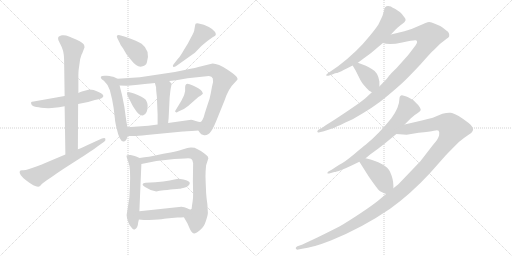
t = 0.00 s
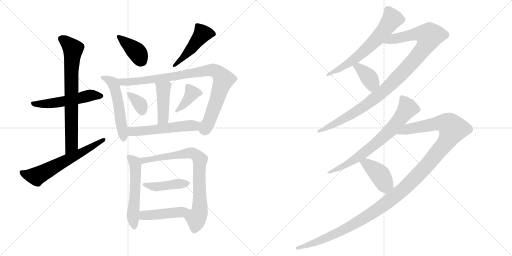
t = 3.10 s
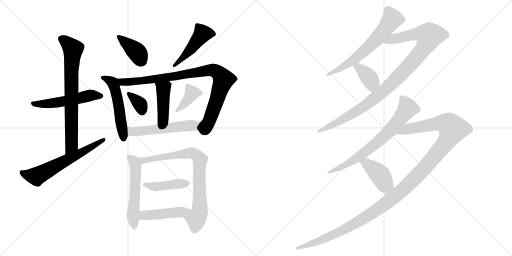
t = 6.21 s
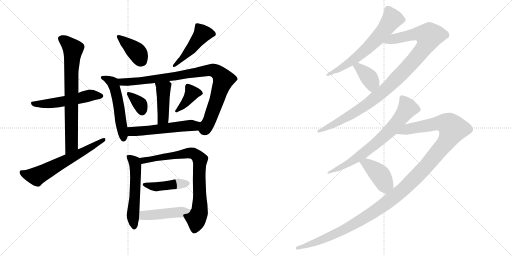
t = 9.31 s
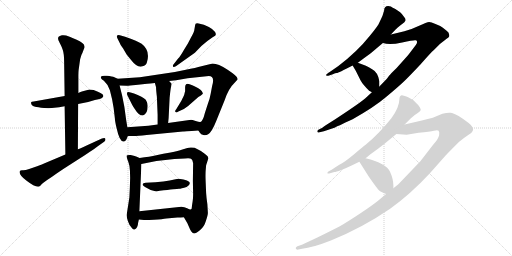
t = 12.42 s
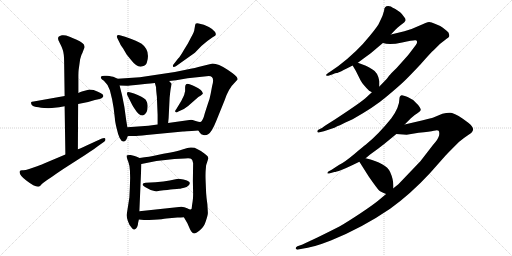
t = 15.52 s

The animated SVG that drew these frames (rendered in a browser with its animation timeline set to each time). Animation: 21 CSS @keyframes rules; one cycle of 15.52 s.

<svg version="1.1" viewBox="0 0 2048 1024" xmlns="http://www.w3.org/2000/svg">
  <g stroke="lightgray" stroke-dasharray="1,1" stroke-width="1" transform="scale(4, 4)">
    <line x1="0" y1="0" x2="256" y2="256"></line>
    <line x1="256" y1="0" x2="0" y2="256"></line>
    <line x1="128" y1="0" x2="128" y2="256"></line>
    <line x1="0" y1="128" x2="256" y2="128"></line>
    <line x1="256" y1="0" x2="512" y2="256"></line>
    <line x1="512" y1="0" x2="256" y2="256"></line>
    <line x1="384" y1="0" x2="384" y2="256"></line>
    <line x1="256" y1="128" x2="512" y2="128"></line>
  </g>
<g transform="scale(1, -1) translate(0, -850)">
   <style type="text/css">
    @keyframes keyframes0 {
      from {
       stroke: black;
       stroke-dashoffset: 534;
       stroke-width: 128;
       }
       63% {
       animation-timing-function: step-end;
       stroke: black;
       stroke-dashoffset: 0;
       stroke-width: 128;
       }
       to {
       stroke: black;
       stroke-width: 1024;
       }
       }
       #make-me-a-hanzi-animation-0 {
         animation: keyframes0 0.684570s both;
         animation-delay: 0.000000s;
         animation-timing-function: linear;
       }
    @keyframes keyframes1 {
      from {
       stroke: black;
       stroke-dashoffset: 738;
       stroke-width: 128;
       }
       71% {
       animation-timing-function: step-end;
       stroke: black;
       stroke-dashoffset: 0;
       stroke-width: 128;
       }
       to {
       stroke: black;
       stroke-width: 1024;
       }
       }
       #make-me-a-hanzi-animation-1 {
         animation: keyframes1 0.850586s both;
         animation-delay: 0.684570s;
         animation-timing-function: linear;
       }
    @keyframes keyframes2 {
      from {
       stroke: black;
       stroke-dashoffset: 624;
       stroke-width: 128;
       }
       67% {
       animation-timing-function: step-end;
       stroke: black;
       stroke-dashoffset: 0;
       stroke-width: 128;
       }
       to {
       stroke: black;
       stroke-width: 1024;
       }
       }
       #make-me-a-hanzi-animation-2 {
         animation: keyframes2 0.757812s both;
         animation-delay: 1.535156s;
         animation-timing-function: linear;
       }
    @keyframes keyframes3 {
      from {
       stroke: black;
       stroke-dashoffset: 394;
       stroke-width: 128;
       }
       56% {
       animation-timing-function: step-end;
       stroke: black;
       stroke-dashoffset: 0;
       stroke-width: 128;
       }
       to {
       stroke: black;
       stroke-width: 1024;
       }
       }
       #make-me-a-hanzi-animation-3 {
         animation: keyframes3 0.570638s both;
         animation-delay: 2.292968s;
         animation-timing-function: linear;
       }
    @keyframes keyframes4 {
      from {
       stroke: black;
       stroke-dashoffset: 468;
       stroke-width: 128;
       }
       60% {
       animation-timing-function: step-end;
       stroke: black;
       stroke-dashoffset: 0;
       stroke-width: 128;
       }
       to {
       stroke: black;
       stroke-width: 1024;
       }
       }
       #make-me-a-hanzi-animation-4 {
         animation: keyframes4 0.630859s both;
         animation-delay: 2.863606s;
         animation-timing-function: linear;
       }
    @keyframes keyframes5 {
      from {
       stroke: black;
       stroke-dashoffset: 531;
       stroke-width: 128;
       }
       63% {
       animation-timing-function: step-end;
       stroke: black;
       stroke-dashoffset: 0;
       stroke-width: 128;
       }
       to {
       stroke: black;
       stroke-width: 1024;
       }
       }
       #make-me-a-hanzi-animation-5 {
         animation: keyframes5 0.682129s both;
         animation-delay: 3.494465s;
         animation-timing-function: linear;
       }
    @keyframes keyframes6 {
      from {
       stroke: black;
       stroke-dashoffset: 918;
       stroke-width: 128;
       }
       75% {
       animation-timing-function: step-end;
       stroke: black;
       stroke-dashoffset: 0;
       stroke-width: 128;
       }
       to {
       stroke: black;
       stroke-width: 1024;
       }
       }
       #make-me-a-hanzi-animation-6 {
         animation: keyframes6 0.997070s both;
         animation-delay: 4.176594s;
         animation-timing-function: linear;
       }
    @keyframes keyframes7 {
      from {
       stroke: black;
       stroke-dashoffset: 430;
       stroke-width: 128;
       }
       58% {
       animation-timing-function: step-end;
       stroke: black;
       stroke-dashoffset: 0;
       stroke-width: 128;
       }
       to {
       stroke: black;
       stroke-width: 1024;
       }
       }
       #make-me-a-hanzi-animation-7 {
         animation: keyframes7 0.599935s both;
         animation-delay: 5.173664s;
         animation-timing-function: linear;
       }
    @keyframes keyframes8 {
      from {
       stroke: black;
       stroke-dashoffset: 350;
       stroke-width: 128;
       }
       53% {
       animation-timing-function: step-end;
       stroke: black;
       stroke-dashoffset: 0;
       stroke-width: 128;
       }
       to {
       stroke: black;
       stroke-width: 1024;
       }
       }
       #make-me-a-hanzi-animation-8 {
         animation: keyframes8 0.534831s both;
         animation-delay: 5.773599s;
         animation-timing-function: linear;
       }
    @keyframes keyframes9 {
      from {
       stroke: black;
       stroke-dashoffset: 384;
       stroke-width: 128;
       }
       56% {
       animation-timing-function: step-end;
       stroke: black;
       stroke-dashoffset: 0;
       stroke-width: 128;
       }
       to {
       stroke: black;
       stroke-width: 1024;
       }
       }
       #make-me-a-hanzi-animation-9 {
         animation: keyframes9 0.562500s both;
         animation-delay: 6.308430s;
         animation-timing-function: linear;
       }
    @keyframes keyframes10 {
      from {
       stroke: black;
       stroke-dashoffset: 546;
       stroke-width: 128;
       }
       64% {
       animation-timing-function: step-end;
       stroke: black;
       stroke-dashoffset: 0;
       stroke-width: 128;
       }
       to {
       stroke: black;
       stroke-width: 1024;
       }
       }
       #make-me-a-hanzi-animation-10 {
         animation: keyframes10 0.694336s both;
         animation-delay: 6.870930s;
         animation-timing-function: linear;
       }
    @keyframes keyframes11 {
      from {
       stroke: black;
       stroke-dashoffset: 552;
       stroke-width: 128;
       }
       64% {
       animation-timing-function: step-end;
       stroke: black;
       stroke-dashoffset: 0;
       stroke-width: 128;
       }
       to {
       stroke: black;
       stroke-width: 1024;
       }
       }
       #make-me-a-hanzi-animation-11 {
         animation: keyframes11 0.699219s both;
         animation-delay: 7.565266s;
         animation-timing-function: linear;
       }
    @keyframes keyframes12 {
      from {
       stroke: black;
       stroke-dashoffset: 788;
       stroke-width: 128;
       }
       72% {
       animation-timing-function: step-end;
       stroke: black;
       stroke-dashoffset: 0;
       stroke-width: 128;
       }
       to {
       stroke: black;
       stroke-width: 1024;
       }
       }
       #make-me-a-hanzi-animation-12 {
         animation: keyframes12 0.891276s both;
         animation-delay: 8.264485s;
         animation-timing-function: linear;
       }
    @keyframes keyframes13 {
      from {
       stroke: black;
       stroke-dashoffset: 430;
       stroke-width: 128;
       }
       58% {
       animation-timing-function: step-end;
       stroke: black;
       stroke-dashoffset: 0;
       stroke-width: 128;
       }
       to {
       stroke: black;
       stroke-width: 1024;
       }
       }
       #make-me-a-hanzi-animation-13 {
         animation: keyframes13 0.599935s both;
         animation-delay: 9.155761s;
         animation-timing-function: linear;
       }
    @keyframes keyframes14 {
      from {
       stroke: black;
       stroke-dashoffset: 455;
       stroke-width: 128;
       }
       60% {
       animation-timing-function: step-end;
       stroke: black;
       stroke-dashoffset: 0;
       stroke-width: 128;
       }
       to {
       stroke: black;
       stroke-width: 1024;
       }
       }
       #make-me-a-hanzi-animation-14 {
         animation: keyframes14 0.620280s both;
         animation-delay: 9.755696s;
         animation-timing-function: linear;
       }
    @keyframes keyframes15 {
      from {
       stroke: black;
       stroke-dashoffset: 644;
       stroke-width: 128;
       }
       68% {
       animation-timing-function: step-end;
       stroke: black;
       stroke-dashoffset: 0;
       stroke-width: 128;
       }
       to {
       stroke: black;
       stroke-width: 1024;
       }
       }
       #make-me-a-hanzi-animation-15 {
         animation: keyframes15 0.774089s both;
         animation-delay: 10.375976s;
         animation-timing-function: linear;
       }
    @keyframes keyframes16 {
      from {
       stroke: black;
       stroke-dashoffset: 1035;
       stroke-width: 128;
       }
       77% {
       animation-timing-function: step-end;
       stroke: black;
       stroke-dashoffset: 0;
       stroke-width: 128;
       }
       to {
       stroke: black;
       stroke-width: 1024;
       }
       }
       #make-me-a-hanzi-animation-16 {
         animation: keyframes16 1.092285s both;
         animation-delay: 11.150065s;
         animation-timing-function: linear;
       }
    @keyframes keyframes17 {
      from {
       stroke: black;
       stroke-dashoffset: 381;
       stroke-width: 128;
       }
       55% {
       animation-timing-function: step-end;
       stroke: black;
       stroke-dashoffset: 0;
       stroke-width: 128;
       }
       to {
       stroke: black;
       stroke-width: 1024;
       }
       }
       #make-me-a-hanzi-animation-17 {
         animation: keyframes17 0.560059s both;
         animation-delay: 12.242350s;
         animation-timing-function: linear;
       }
    @keyframes keyframes18 {
      from {
       stroke: black;
       stroke-dashoffset: 718;
       stroke-width: 128;
       }
       70% {
       animation-timing-function: step-end;
       stroke: black;
       stroke-dashoffset: 0;
       stroke-width: 128;
       }
       to {
       stroke: black;
       stroke-width: 1024;
       }
       }
       #make-me-a-hanzi-animation-18 {
         animation: keyframes18 0.834310s both;
         animation-delay: 12.802409s;
         animation-timing-function: linear;
       }
    @keyframes keyframes19 {
      from {
       stroke: black;
       stroke-dashoffset: 1291;
       stroke-width: 128;
       }
       81% {
       animation-timing-function: step-end;
       stroke: black;
       stroke-dashoffset: 0;
       stroke-width: 128;
       }
       to {
       stroke: black;
       stroke-width: 1024;
       }
       }
       #make-me-a-hanzi-animation-19 {
         animation: keyframes19 1.300618s both;
         animation-delay: 13.636719s;
         animation-timing-function: linear;
       }
    @keyframes keyframes20 {
      from {
       stroke: black;
       stroke-dashoffset: 411;
       stroke-width: 128;
       }
       57% {
       animation-timing-function: step-end;
       stroke: black;
       stroke-dashoffset: 0;
       stroke-width: 128;
       }
       to {
       stroke: black;
       stroke-width: 1024;
       }
       }
       #make-me-a-hanzi-animation-20 {
         animation: keyframes20 0.584473s both;
         animation-delay: 14.937337s;
         animation-timing-function: linear;
       }
</style>
<path d="M 357.5 492.0 L 327.5 484.0 Q 318.5 482.0 313.5 478.0 L 258.5 466.0 L 134.5 444.0 Q 125.5 443.0 124.5 441.0 Q 123.5 437.0 126.5 431.0 Q 130.5 425.0 140.5 423.0 Q 150.5 421.0 176.5 418.0 Q 195.5 417.0 207.5 418.0 L 236.5 421.0 L 258.5 425.0 L 312.5 434.0 L 352.5 442.0 L 379.5 450.0 Q 412.5 455.0 413.5 466.0 Q 414.5 476.0 374.5 490.0 L 357.5 492.0 Z" fill="lightgray"></path> 
<path d="M 313.5 478.0 L 313.5 547.0 Q 313.5 562.0 314.5 570.0 L 320.5 613.0 L 323.5 623.0 Q 325.5 631.0 329.5 638.0 L 335.5 654.0 Q 339.5 660.0 337.5 666.0 Q 337.5 678.0 304.5 692.0 Q 272.5 706.0 264.5 708.0 Q 257.5 710.0 247.5 709.0 Q 237.5 707.0 234.5 703.0 Q 231.5 699.0 232.5 694.0 Q 233.5 689.0 234.5 687.0 Q 236.5 684.0 237.5 681.0 L 242.5 671.0 Q 246.5 664.0 251.5 649.0 Q 256.5 633.0 256.5 604.0 L 258.5 466.0 L 258.5 425.0 L 261.5 232.0 C 261.5 202.0 311.5 223.0 311.5 253.0 L 312.5 434.0 L 313.5 478.0 Z" fill="lightgray"></path> 
<path d="M 261.5 232.0 L 178.5 197.0 Q 171.5 193.0 148.5 185.0 L 116.5 174.0 Q 99.5 168.0 90.5 169.0 Q 82.5 170.0 79.5 166.0 Q 72.5 153.0 106.5 127.0 Q 141.5 100.0 156.5 104.0 Q 159.5 105.0 165.5 112.0 Q 172.5 119.0 188.5 130.0 Q 204.5 140.0 226.5 156.0 Q 249.5 172.0 276.5 189.0 L 340.5 230.0 Q 386.5 261.0 392.5 266.0 L 416.5 283.0 Q 423.5 288.0 421.5 295.0 Q 419.5 301.0 407.5 296.0 L 348.5 269.0 Q 315.5 254.0 311.5 253.0 L 261.5 232.0 Z" fill="lightgray"></path> 
<path d="M 500.5 703.0 L 479.5 709.0 Q 471.5 711.0 468.5 708.0 Q 465.5 705.0 469.5 697.0 L 479.5 677.0 Q 479.5 674.0 492.5 656.0 L 506.5 632.0 L 523.5 611.0 Q 549.5 577.0 570.5 585.0 Q 583.5 587.0 587.5 600.0 Q 602.5 648.0 566.5 675.0 Q 552.5 685.0 500.5 703.0 Z" fill="lightgray"></path> 
<path d="M 712.5 616.0 L 694.5 593.0 Q 689.5 587.0 692.5 584.0 Q 693.5 579.0 703.5 585.0 L 779.5 639.0 L 805.5 666.0 Q 827.5 686.0 850.5 701.0 L 860.5 707.0 Q 866.5 712.0 859.5 723.0 Q 852.5 733.0 835.5 742.0 L 815.5 751.0 L 794.5 756.0 Q 780.5 760.0 780.5 749.0 L 777.5 732.0 Q 777.5 724.0 764.5 701.0 L 751.5 676.0 L 735.5 650.0 Q 721.5 625.0 712.5 616.0 Z" fill="lightgray"></path> 
<path d="M 470.5 535.0 L 457.5 541.0 Q 449.5 545.0 427.5 547.0 Q 406.5 549.0 403.5 543.0 Q 401.5 535.0 415.5 527.0 Q 432.5 512.0 439.5 489.0 L 448.5 452.0 L 454.5 418.0 L 459.5 376.0 Q 459.5 366.0 466.5 337.0 Q 478.5 282.0 494.5 284.0 Q 500.5 283.0 505.5 292.0 L 511.5 306.0 L 509.5 341.0 L 504.5 371.0 Q 498.5 425.0 488.5 468.0 L 478.5 508.0 C 471.5 534.0 471.5 534.0 470.5 535.0 Z" fill="lightgray"></path> 
<path d="M 793.5 328.0 L 799.5 319.0 Q 803.5 312.0 813.5 310.0 Q 823.5 307.0 832.5 313.0 Q 846.5 320.0 864.5 365.0 L 898.5 449.0 Q 914.5 497.0 938.5 519.0 L 948.5 530.0 Q 951.5 532.0 949.5 537.0 Q 949.5 545.0 910.5 571.0 Q 872.5 596.0 850.5 596.0 L 805.5 585.0 Q 783.5 579.0 743.5 571.0 L 699.5 562.0 L 559.5 541.0 L 470.5 535.0 C 440.5 533.0 448.5 509.0 478.5 508.0 L 506.5 507.0 Q 517.5 507.0 542.5 510.0 L 588.5 515.0 Q 598.5 515.0 619.5 518.0 L 676.5 526.0 L 704.5 529.0 L 750.5 537.0 L 835.5 546.0 Q 860.5 546.0 848.5 506.0 L 842.5 474.0 Q 839.5 456.0 831.5 435.0 L 819.5 398.0 Q 811.5 365.0 801.5 362.0 C 784.5 339.0 784.5 339.0 793.5 328.0 Z" fill="lightgray"></path> 
<path d="M 619.5 518.0 L 624.5 500.0 Q 623.5 497.0 627.5 463.0 L 630.5 390.0 L 630.5 352.0 C 630.5 322.0 669.5 328.0 672.5 358.0 L 674.5 378.0 L 678.5 459.0 Q 682.5 499.0 684.5 504.0 L 686.5 515.0 L 676.5 526.0 C 656.5 548.0 611.5 547.0 619.5 518.0 Z" fill="lightgray"></path> 
<path d="M 509.5 469.0 L 528.5 431.0 Q 532.5 423.0 540.5 412.0 Q 554.5 388.0 571.5 388.0 Q 591.5 394.0 590.5 428.0 Q 589.5 440.0 586.5 444.0 Q 583.5 457.0 548.5 471.0 Q 513.5 485.0 509.5 481.0 Q 506.5 476.0 509.5 469.0 Z" fill="lightgray"></path> 
<path d="M 725.5 447.0 L 705.5 414.0 Q 697.5 404.0 702.5 402.0 Q 704.5 398.0 713.5 404.0 L 735.5 414.0 L 752.5 426.0 L 793.5 462.0 L 803.5 468.0 L 811.5 475.0 Q 811.5 478.0 807.5 485.0 Q 803.5 491.0 797.5 494.0 Q 794.5 497.0 771.5 508.0 Q 748.5 518.0 744.5 513.0 Q 740.5 508.0 740.5 502.0 L 740.5 486.0 Q 737.5 470.0 732.5 461.0 Q 727.5 452.0 725.5 447.0 Z" fill="lightgray"></path> 
<path d="M 511.5 306.0 L 536.5 306.0 Q 548.5 306.0 586.5 310.0 L 731.5 324.0 Q 732.5 324.0 793.5 328.0 C 823.5 330.0 831.5 359.0 801.5 362.0 Q 797.5 361.0 782.5 366.0 Q 767.5 371.0 764.5 371.0 L 672.5 358.0 L 630.5 352.0 L 593.5 347.0 L 509.5 341.0 C 479.5 339.0 481.5 306.0 511.5 306.0 Z" fill="lightgray"></path> 
<path d="M 519.5 102.0 L 517.5 60.0 L 506.5 -10.0 Q 506.5 -18.0 511.5 -34.0 Q 516.5 -51.0 527.5 -62.0 Q 533.5 -70.0 538.5 -68.0 Q 551.5 -61.0 552.5 -41.0 L 555.5 -28.0 L 557.5 5.0 L 565.5 194.0 C 566.5 215.0 566.5 215.0 558.5 218.0 L 544.5 224.0 Q 536.5 228.0 522.5 230.0 Q 509.5 231.0 506.5 228.0 Q 504.5 225.0 513.5 202.0 Q 523.5 178.0 519.5 102.0 Z" fill="lightgray"></path> 
<path d="M 735.5 -19.0 L 749.5 -43.0 L 760.5 -68.0 Q 768.5 -84.0 777.5 -84.0 Q 782.5 -84.0 799.5 -71.0 Q 816.5 -58.0 823.5 -34.0 Q 831.5 -10.0 831.5 -2.0 L 829.5 33.0 Q 825.5 60.0 824.5 78.0 L 822.5 126.0 Q 821.5 148.0 822.5 166.0 L 824.5 189.0 L 833.5 217.0 L 830.5 225.0 Q 823.5 232.0 817.5 236.0 Q 804.5 247.0 778.5 259.0 Q 759.5 262.0 749.5 258.0 L 729.5 252.0 Q 713.5 246.0 682.5 240.0 Q 652.5 235.0 625.5 229.0 Q 599.5 223.0 558.5 218.0 C 528.5 214.0 536.5 188.0 565.5 194.0 L 625.5 206.0 L 697.5 214.0 L 739.5 216.0 Q 761.5 218.0 765.5 214.0 Q 770.5 210.0 772.5 197.0 L 771.5 127.0 L 772.5 74.0 Q 772.5 54.0 770.5 44.0 Q 768.5 33.0 767.5 23.0 Q 767.5 13.0 763.5 12.0 C 755.5 -17.0 722.5 3.0 735.5 -19.0 Z" fill="lightgray"></path> 
<path d="M 714.5 135.0 Q 709.5 135.0 697.5 132.0 Q 666.5 123.0 582.5 119.0 Q 571.5 119.0 570.5 113.0 Q 570.5 106.0 587.5 98.0 Q 605.5 86.0 621.5 85.0 Q 623.5 83.0 638.5 87.0 Q 707.5 95.0 715.5 95.0 Q 724.5 95.0 746.5 102.0 Q 758.5 107.0 759.5 118.0 Q 758.5 129.0 714.5 135.0 Z" fill="lightgray"></path> 
<path d="M 555.5 -28.0 L 575.5 -30.0 Q 580.5 -31.0 615.5 -29.0 Q 651.5 -27.0 665.5 -24.0 L 709.5 -20.0 Q 723.5 -20.0 735.5 -19.0 C 765.5 -17.0 793.5 7.0 763.5 12.0 Q 759.5 11.0 748.5 17.0 Q 737.5 23.0 725.5 23.0 L 557.5 5.0 C 527.5 2.0 525.5 -25.0 555.5 -28.0 Z" fill="lightgray"></path> 
<path d="M 1552.5 826.0 Q 1536.5 826.0 1536.5 808.0 Q 1531.5 785.0 1517.5 760.0 Q 1513.5 748.0 1479.5 707.0 Q 1428.5 643.0 1353.5 586.0 L 1311.5 557.0 Q 1303.5 552.0 1304.5 549.0 Q 1307.5 545.0 1316.5 548.0 L 1331.5 553.0 Q 1341.5 558.0 1347.0 558.0 Q 1352.5 558.0 1410.5 588.0 L 1431.5 599.0 L 1451.5 614.0 Q 1480.5 635.0 1492.5 645.0 L 1531.5 678.0 L 1563.5 712.0 L 1581.5 731.0 Q 1591.5 742.0 1599.5 747.0 L 1617.5 761.0 Q 1617.5 762.0 1619.5 764.0 Q 1626.5 771.0 1616.5 782.0 Q 1606.5 797.0 1600.5 801.0 L 1581.5 814.0 Q 1569.5 820.0 1563.5 824.0 L 1552.5 826.0 Z" fill="lightgray"></path> 
<path d="M 1487.5 481.0 L 1461.5 457.0 Q 1445.5 443.0 1393.5 408.0 Q 1341.5 373.0 1331.5 367.0 L 1304.5 350.0 Q 1294.5 344.0 1289.5 339.0 L 1273.5 331.0 Q 1267.5 326.0 1269.5 323.0 Q 1270.5 319.0 1274.5 320.0 L 1295.5 325.0 L 1337.5 339.0 Q 1345.5 343.0 1410.5 373.0 Q 1497.5 422.0 1545.5 463.0 Q 1593.5 503.0 1615.5 524.0 Q 1636.5 544.0 1683.5 594.0 Q 1723.5 640.0 1735.5 650.0 L 1759.5 674.0 L 1786.5 695.0 Q 1795.5 701.0 1796.5 704.0 Q 1799.5 719.0 1786.5 727.0 Q 1781.5 731.0 1771.5 739.0 Q 1761.5 747.0 1739.5 755.0 Q 1725.5 762.0 1716.5 762.0 Q 1707.5 761.0 1676.5 747.0 Q 1645.5 732.0 1617.5 725.0 L 1563.5 712.0 C 1534.5 705.0 1501.5 683.0 1531.5 678.0 Q 1558.5 669.0 1608.5 680.0 Q 1657.5 691.0 1662.5 689.0 Q 1674.5 686.0 1662.5 669.0 L 1637.5 636.0 Q 1631.5 628.0 1586.5 578.0 Q 1562.5 555.0 1555.5 546.0 Q 1548.5 536.0 1546.5 534.0 L 1517.5 504.0 L 1487.5 481.0 Z" fill="lightgray"></path> 
<path d="M 1410.5 588.0 L 1423.5 566.0 L 1442.5 528.0 Q 1450.5 513.0 1476.5 487.0 Q 1482.5 484.0 1487.5 481.0 C 1513.5 466.0 1517.5 474.0 1517.5 504.0 L 1517.5 525.0 L 1516.5 527.0 Q 1516.5 528.0 1516.5 529.0 Q 1510.5 561.0 1488.5 573.0 Q 1474.5 583.0 1463.5 587.0 L 1431.5 599.0 C 1403.5 610.0 1396.5 612.0 1410.5 588.0 Z" fill="lightgray"></path> 
<path d="M 1618.5 352.0 L 1643.5 377.0 Q 1657.5 391.0 1669.5 397.5 Q 1681.5 404.0 1682.5 409.0 Q 1684.5 412.0 1679.0 421.5 Q 1673.5 431.0 1664.5 438.0 Q 1653.5 451.0 1643.5 455.0 L 1630.5 462.0 Q 1610.5 470.0 1606.5 469.0 Q 1597.5 467.0 1597.5 453.0 Q 1597.5 421.0 1565.5 377.0 Q 1512.5 311.0 1462.5 271.0 Q 1455.5 266.0 1416.5 233.5 Q 1377.5 201.0 1355.5 190.0 L 1326.5 171.0 L 1313.5 164.0 Q 1308.5 159.0 1309.5 157.0 Q 1311.5 155.0 1316.5 156.0 L 1337.5 162.0 Q 1342.5 162.0 1365.5 170.5 Q 1388.5 179.0 1408.5 189.0 L 1437.5 203.0 L 1462.5 217.0 L 1480.5 232.0 Q 1523.5 263.0 1535.5 273.0 L 1585.5 314.0 L 1618.5 352.0 Z" fill="lightgray"></path> 
<path d="M 1544.5 74.0 L 1514.5 49.0 Q 1498.5 35.0 1443.5 -2.0 Q 1387.5 -39.0 1359.5 -55.0 Q 1330.5 -70.0 1271.5 -99.0 Q 1212.5 -127.0 1201.5 -131.0 L 1189.5 -135.0 Q 1179.5 -141.0 1184.5 -146.0 Q 1188.5 -150.0 1193.5 -148.0 L 1208.5 -145.0 Q 1249.5 -141.0 1323.5 -112.0 Q 1449.5 -61.0 1560.5 15.0 Q 1641.5 73.0 1719.5 157.0 L 1781.5 227.0 Q 1794.5 241.0 1835.5 282.0 Q 1857.5 300.0 1874.5 311.0 Q 1891.5 321.0 1892.5 332.0 Q 1892.5 343.0 1874.5 358.0 Q 1855.5 373.0 1834.5 386.0 Q 1813.5 398.0 1801.5 399.0 Q 1789.5 400.0 1769.5 395.0 L 1733.5 380.0 Q 1725.5 377.0 1691.5 369.0 L 1618.5 352.0 C 1589.5 345.0 1555.5 316.0 1585.5 314.0 L 1626.5 311.0 L 1674.5 319.0 Q 1720.5 323.0 1735.5 327.0 Q 1750.5 331.0 1754.5 327.0 Q 1758.5 323.0 1756.5 309.0 Q 1753.5 294.0 1732.5 271.0 L 1681.5 205.0 L 1593.5 113.0 L 1573.5 97.0 L 1544.5 74.0 Z" fill="lightgray"></path> 
<path d="M 1437.5 203.0 L 1475.5 143.0 Q 1510.5 93.0 1516.5 88.0 Q 1522.5 83.0 1544.5 74.0 C 1572.5 62.0 1573.5 67.0 1573.5 97.0 L 1573.5 108.0 Q 1573.5 133.0 1560.5 162.0 Q 1545.5 197.0 1462.5 217.0 C 1433.5 224.0 1422.5 227.0 1437.5 203.0 Z" fill="lightgray"></path> 
      <clipPath id="make-me-a-hanzi-clip-0">
      <path d="M 357.5 492.0 L 327.5 484.0 Q 318.5 482.0 313.5 478.0 L 258.5 466.0 L 134.5 444.0 Q 125.5 443.0 124.5 441.0 Q 123.5 437.0 126.5 431.0 Q 130.5 425.0 140.5 423.0 Q 150.5 421.0 176.5 418.0 Q 195.5 417.0 207.5 418.0 L 236.5 421.0 L 258.5 425.0 L 312.5 434.0 L 352.5 442.0 L 379.5 450.0 Q 412.5 455.0 413.5 466.0 Q 414.5 476.0 374.5 490.0 L 357.5 492.0 Z" fill="lightgray"></path>
      </clipPath>
      <path clip-path="url(#make-me-a-hanzi-clip-0)" d="M 131.5 437.0 L 185.5 434.0 L 302.5 453.0 L 359.5 469.0 L 405.5 466.0 " fill="none" id="make-me-a-hanzi-animation-0" stroke-dasharray="406 812" stroke-linecap="round"></path>

      <clipPath id="make-me-a-hanzi-clip-1">
      <path d="M 313.5 478.0 L 313.5 547.0 Q 313.5 562.0 314.5 570.0 L 320.5 613.0 L 323.5 623.0 Q 325.5 631.0 329.5 638.0 L 335.5 654.0 Q 339.5 660.0 337.5 666.0 Q 337.5 678.0 304.5 692.0 Q 272.5 706.0 264.5 708.0 Q 257.5 710.0 247.5 709.0 Q 237.5 707.0 234.5 703.0 Q 231.5 699.0 232.5 694.0 Q 233.5 689.0 234.5 687.0 Q 236.5 684.0 237.5 681.0 L 242.5 671.0 Q 246.5 664.0 251.5 649.0 Q 256.5 633.0 256.5 604.0 L 258.5 466.0 L 258.5 425.0 L 261.5 232.0 C 261.5 202.0 311.5 223.0 311.5 253.0 L 312.5 434.0 L 313.5 478.0 Z" fill="lightgray"></path>
      </clipPath>
      <path clip-path="url(#make-me-a-hanzi-clip-1)" d="M 245.5 696.0 L 291.5 652.0 L 284.5 551.0 L 286.5 276.0 L 265.5 239.0 " fill="none" id="make-me-a-hanzi-animation-1" stroke-dasharray="610 1220" stroke-linecap="round"></path>

      <clipPath id="make-me-a-hanzi-clip-2">
      <path d="M 261.5 232.0 L 178.5 197.0 Q 171.5 193.0 148.5 185.0 L 116.5 174.0 Q 99.5 168.0 90.5 169.0 Q 82.5 170.0 79.5 166.0 Q 72.5 153.0 106.5 127.0 Q 141.5 100.0 156.5 104.0 Q 159.5 105.0 165.5 112.0 Q 172.5 119.0 188.5 130.0 Q 204.5 140.0 226.5 156.0 Q 249.5 172.0 276.5 189.0 L 340.5 230.0 Q 386.5 261.0 392.5 266.0 L 416.5 283.0 Q 423.5 288.0 421.5 295.0 Q 419.5 301.0 407.5 296.0 L 348.5 269.0 Q 315.5 254.0 311.5 253.0 L 261.5 232.0 Z" fill="lightgray"></path>
      </clipPath>
      <path clip-path="url(#make-me-a-hanzi-clip-2)" d="M 86.5 161.0 L 109.5 149.0 L 144.5 145.0 L 343.5 248.0 L 414.5 291.0 " fill="none" id="make-me-a-hanzi-animation-2" stroke-dasharray="496 992" stroke-linecap="round"></path>

      <clipPath id="make-me-a-hanzi-clip-3">
      <path d="M 500.5 703.0 L 479.5 709.0 Q 471.5 711.0 468.5 708.0 Q 465.5 705.0 469.5 697.0 L 479.5 677.0 Q 479.5 674.0 492.5 656.0 L 506.5 632.0 L 523.5 611.0 Q 549.5 577.0 570.5 585.0 Q 583.5 587.0 587.5 600.0 Q 602.5 648.0 566.5 675.0 Q 552.5 685.0 500.5 703.0 Z" fill="lightgray"></path>
      </clipPath>
      <path clip-path="url(#make-me-a-hanzi-clip-3)" d="M 474.5 703.0 L 551.5 637.0 L 568.5 605.0 " fill="none" id="make-me-a-hanzi-animation-3" stroke-dasharray="266 532" stroke-linecap="round"></path>

      <clipPath id="make-me-a-hanzi-clip-4">
      <path d="M 712.5 616.0 L 694.5 593.0 Q 689.5 587.0 692.5 584.0 Q 693.5 579.0 703.5 585.0 L 779.5 639.0 L 805.5 666.0 Q 827.5 686.0 850.5 701.0 L 860.5 707.0 Q 866.5 712.0 859.5 723.0 Q 852.5 733.0 835.5 742.0 L 815.5 751.0 L 794.5 756.0 Q 780.5 760.0 780.5 749.0 L 777.5 732.0 Q 777.5 724.0 764.5 701.0 L 751.5 676.0 L 735.5 650.0 Q 721.5 625.0 712.5 616.0 Z" fill="lightgray"></path>
      </clipPath>
      <path clip-path="url(#make-me-a-hanzi-clip-4)" d="M 851.5 714.0 L 809.5 715.0 L 740.5 627.0 L 697.5 588.0 " fill="none" id="make-me-a-hanzi-animation-4" stroke-dasharray="340 680" stroke-linecap="round"></path>

      <clipPath id="make-me-a-hanzi-clip-5">
      <path d="M 470.5 535.0 L 457.5 541.0 Q 449.5 545.0 427.5 547.0 Q 406.5 549.0 403.5 543.0 Q 401.5 535.0 415.5 527.0 Q 432.5 512.0 439.5 489.0 L 448.5 452.0 L 454.5 418.0 L 459.5 376.0 Q 459.5 366.0 466.5 337.0 Q 478.5 282.0 494.5 284.0 Q 500.5 283.0 505.5 292.0 L 511.5 306.0 L 509.5 341.0 L 504.5 371.0 Q 498.5 425.0 488.5 468.0 L 478.5 508.0 C 471.5 534.0 471.5 534.0 470.5 535.0 Z" fill="lightgray"></path>
      </clipPath>
      <path clip-path="url(#make-me-a-hanzi-clip-5)" d="M 409.5 540.0 L 451.5 519.0 L 460.5 496.0 L 494.5 296.0 " fill="none" id="make-me-a-hanzi-animation-5" stroke-dasharray="403 806" stroke-linecap="round"></path>

      <clipPath id="make-me-a-hanzi-clip-6">
      <path d="M 793.5 328.0 L 799.5 319.0 Q 803.5 312.0 813.5 310.0 Q 823.5 307.0 832.5 313.0 Q 846.5 320.0 864.5 365.0 L 898.5 449.0 Q 914.5 497.0 938.5 519.0 L 948.5 530.0 Q 951.5 532.0 949.5 537.0 Q 949.5 545.0 910.5 571.0 Q 872.5 596.0 850.5 596.0 L 805.5 585.0 Q 783.5 579.0 743.5 571.0 L 699.5 562.0 L 559.5 541.0 L 470.5 535.0 C 440.5 533.0 448.5 509.0 478.5 508.0 L 506.5 507.0 Q 517.5 507.0 542.5 510.0 L 588.5 515.0 Q 598.5 515.0 619.5 518.0 L 676.5 526.0 L 704.5 529.0 L 750.5 537.0 L 835.5 546.0 Q 860.5 546.0 848.5 506.0 L 842.5 474.0 Q 839.5 456.0 831.5 435.0 L 819.5 398.0 Q 811.5 365.0 801.5 362.0 C 784.5 339.0 784.5 339.0 793.5 328.0 Z" fill="lightgray"></path>
      </clipPath>
      <path clip-path="url(#make-me-a-hanzi-clip-6)" d="M 478.5 530.0 L 489.5 522.0 L 533.5 523.0 L 833.5 569.0 L 865.5 564.0 L 894.5 532.0 L 837.5 365.0 L 818.5 332.0 L 807.5 331.0 " fill="none" id="make-me-a-hanzi-animation-6" stroke-dasharray="790 1580" stroke-linecap="round"></path>

      <clipPath id="make-me-a-hanzi-clip-7">
      <path d="M 619.5 518.0 L 624.5 500.0 Q 623.5 497.0 627.5 463.0 L 630.5 390.0 L 630.5 352.0 C 630.5 322.0 669.5 328.0 672.5 358.0 L 674.5 378.0 L 678.5 459.0 Q 682.5 499.0 684.5 504.0 L 686.5 515.0 L 676.5 526.0 C 656.5 548.0 611.5 547.0 619.5 518.0 Z" fill="lightgray"></path>
      </clipPath>
      <path clip-path="url(#make-me-a-hanzi-clip-7)" d="M 627.5 515.0 L 653.5 491.0 L 652.5 377.0 L 636.5 358.0 " fill="none" id="make-me-a-hanzi-animation-7" stroke-dasharray="302 604" stroke-linecap="round"></path>

      <clipPath id="make-me-a-hanzi-clip-8">
      <path d="M 509.5 469.0 L 528.5 431.0 Q 532.5 423.0 540.5 412.0 Q 554.5 388.0 571.5 388.0 Q 591.5 394.0 590.5 428.0 Q 589.5 440.0 586.5 444.0 Q 583.5 457.0 548.5 471.0 Q 513.5 485.0 509.5 481.0 Q 506.5 476.0 509.5 469.0 Z" fill="lightgray"></path>
      </clipPath>
      <path clip-path="url(#make-me-a-hanzi-clip-8)" d="M 513.5 475.0 L 560.5 433.0 L 569.5 403.0 " fill="none" id="make-me-a-hanzi-animation-8" stroke-dasharray="222 444" stroke-linecap="round"></path>

      <clipPath id="make-me-a-hanzi-clip-9">
      <path d="M 725.5 447.0 L 705.5 414.0 Q 697.5 404.0 702.5 402.0 Q 704.5 398.0 713.5 404.0 L 735.5 414.0 L 752.5 426.0 L 793.5 462.0 L 803.5 468.0 L 811.5 475.0 Q 811.5 478.0 807.5 485.0 Q 803.5 491.0 797.5 494.0 Q 794.5 497.0 771.5 508.0 Q 748.5 518.0 744.5 513.0 Q 740.5 508.0 740.5 502.0 L 740.5 486.0 Q 737.5 470.0 732.5 461.0 Q 727.5 452.0 725.5 447.0 Z" fill="lightgray"></path>
      </clipPath>
      <path clip-path="url(#make-me-a-hanzi-clip-9)" d="M 802.5 477.0 L 768.5 478.0 L 731.5 428.0 L 707.5 407.0 " fill="none" id="make-me-a-hanzi-animation-9" stroke-dasharray="256 512" stroke-linecap="round"></path>

      <clipPath id="make-me-a-hanzi-clip-10">
      <path d="M 511.5 306.0 L 536.5 306.0 Q 548.5 306.0 586.5 310.0 L 731.5 324.0 Q 732.5 324.0 793.5 328.0 C 823.5 330.0 831.5 359.0 801.5 362.0 Q 797.5 361.0 782.5 366.0 Q 767.5 371.0 764.5 371.0 L 672.5 358.0 L 630.5 352.0 L 593.5 347.0 L 509.5 341.0 C 479.5 339.0 481.5 306.0 511.5 306.0 Z" fill="lightgray"></path>
      </clipPath>
      <path clip-path="url(#make-me-a-hanzi-clip-10)" d="M 516.5 336.0 L 527.5 324.0 L 539.5 324.0 L 728.5 346.0 L 775.5 346.0 L 797.5 357.0 " fill="none" id="make-me-a-hanzi-animation-10" stroke-dasharray="418 836" stroke-linecap="round"></path>

      <clipPath id="make-me-a-hanzi-clip-11">
      <path d="M 519.5 102.0 L 517.5 60.0 L 506.5 -10.0 Q 506.5 -18.0 511.5 -34.0 Q 516.5 -51.0 527.5 -62.0 Q 533.5 -70.0 538.5 -68.0 Q 551.5 -61.0 552.5 -41.0 L 555.5 -28.0 L 557.5 5.0 L 565.5 194.0 C 566.5 215.0 566.5 215.0 558.5 218.0 L 544.5 224.0 Q 536.5 228.0 522.5 230.0 Q 509.5 231.0 506.5 228.0 Q 504.5 225.0 513.5 202.0 Q 523.5 178.0 519.5 102.0 Z" fill="lightgray"></path>
      </clipPath>
      <path clip-path="url(#make-me-a-hanzi-clip-11)" d="M 510.5 224.0 L 538.5 201.0 L 542.5 187.0 L 539.5 61.0 L 531.5 -7.0 L 537.5 -57.0 " fill="none" id="make-me-a-hanzi-animation-11" stroke-dasharray="424 848" stroke-linecap="round"></path>

      <clipPath id="make-me-a-hanzi-clip-12">
      <path d="M 735.5 -19.0 L 749.5 -43.0 L 760.5 -68.0 Q 768.5 -84.0 777.5 -84.0 Q 782.5 -84.0 799.5 -71.0 Q 816.5 -58.0 823.5 -34.0 Q 831.5 -10.0 831.5 -2.0 L 829.5 33.0 Q 825.5 60.0 824.5 78.0 L 822.5 126.0 Q 821.5 148.0 822.5 166.0 L 824.5 189.0 L 833.5 217.0 L 830.5 225.0 Q 823.5 232.0 817.5 236.0 Q 804.5 247.0 778.5 259.0 Q 759.5 262.0 749.5 258.0 L 729.5 252.0 Q 713.5 246.0 682.5 240.0 Q 652.5 235.0 625.5 229.0 Q 599.5 223.0 558.5 218.0 C 528.5 214.0 536.5 188.0 565.5 194.0 L 625.5 206.0 L 697.5 214.0 L 739.5 216.0 Q 761.5 218.0 765.5 214.0 Q 770.5 210.0 772.5 197.0 L 771.5 127.0 L 772.5 74.0 Q 772.5 54.0 770.5 44.0 Q 768.5 33.0 767.5 23.0 Q 767.5 13.0 763.5 12.0 C 755.5 -17.0 722.5 3.0 735.5 -19.0 Z" fill="lightgray"></path>
      </clipPath>
      <path clip-path="url(#make-me-a-hanzi-clip-12)" d="M 567.5 214.0 L 585.5 209.0 L 759.5 238.0 L 776.5 235.0 L 796.5 218.0 L 798.5 14.0 L 784.5 -24.0 L 777.5 -72.0 " fill="none" id="make-me-a-hanzi-animation-12" stroke-dasharray="660 1320" stroke-linecap="round"></path>

      <clipPath id="make-me-a-hanzi-clip-13">
      <path d="M 714.5 135.0 Q 709.5 135.0 697.5 132.0 Q 666.5 123.0 582.5 119.0 Q 571.5 119.0 570.5 113.0 Q 570.5 106.0 587.5 98.0 Q 605.5 86.0 621.5 85.0 Q 623.5 83.0 638.5 87.0 Q 707.5 95.0 715.5 95.0 Q 724.5 95.0 746.5 102.0 Q 758.5 107.0 759.5 118.0 Q 758.5 129.0 714.5 135.0 Z" fill="lightgray"></path>
      </clipPath>
      <path clip-path="url(#make-me-a-hanzi-clip-13)" d="M 578.5 113.0 L 625.5 103.0 L 750.5 116.0 " fill="none" id="make-me-a-hanzi-animation-13" stroke-dasharray="302 604" stroke-linecap="round"></path>

      <clipPath id="make-me-a-hanzi-clip-14">
      <path d="M 555.5 -28.0 L 575.5 -30.0 Q 580.5 -31.0 615.5 -29.0 Q 651.5 -27.0 665.5 -24.0 L 709.5 -20.0 Q 723.5 -20.0 735.5 -19.0 C 765.5 -17.0 793.5 7.0 763.5 12.0 Q 759.5 11.0 748.5 17.0 Q 737.5 23.0 725.5 23.0 L 557.5 5.0 C 527.5 2.0 525.5 -25.0 555.5 -28.0 Z" fill="lightgray"></path>
      </clipPath>
      <path clip-path="url(#make-me-a-hanzi-clip-14)" d="M 561.5 -23.0 L 579.5 -11.0 L 725.5 2.0 L 754.5 11.0 " fill="none" id="make-me-a-hanzi-animation-14" stroke-dasharray="327 654" stroke-linecap="round"></path>

      <clipPath id="make-me-a-hanzi-clip-15">
      <path d="M 1552.5 826.0 Q 1536.5 826.0 1536.5 808.0 Q 1531.5 785.0 1517.5 760.0 Q 1513.5 748.0 1479.5 707.0 Q 1428.5 643.0 1353.5 586.0 L 1311.5 557.0 Q 1303.5 552.0 1304.5 549.0 Q 1307.5 545.0 1316.5 548.0 L 1331.5 553.0 Q 1341.5 558.0 1347.0 558.0 Q 1352.5 558.0 1410.5 588.0 L 1431.5 599.0 L 1451.5 614.0 Q 1480.5 635.0 1492.5 645.0 L 1531.5 678.0 L 1563.5 712.0 L 1581.5 731.0 Q 1591.5 742.0 1599.5 747.0 L 1617.5 761.0 Q 1617.5 762.0 1619.5 764.0 Q 1626.5 771.0 1616.5 782.0 Q 1606.5 797.0 1600.5 801.0 L 1581.5 814.0 Q 1569.5 820.0 1563.5 824.0 L 1552.5 826.0 Z" fill="lightgray"></path>
      </clipPath>
      <path clip-path="url(#make-me-a-hanzi-clip-15)" d="M 1610.5 772.0 L 1568.5 774.0 L 1525.5 715.0 L 1457.5 646.0 L 1393.5 595.0 L 1310.5 551.0 " fill="none" id="make-me-a-hanzi-animation-15" stroke-dasharray="516 1032" stroke-linecap="round"></path>

      <clipPath id="make-me-a-hanzi-clip-16">
      <path d="M 1487.5 481.0 L 1461.5 457.0 Q 1445.5 443.0 1393.5 408.0 Q 1341.5 373.0 1331.5 367.0 L 1304.5 350.0 Q 1294.5 344.0 1289.5 339.0 L 1273.5 331.0 Q 1267.5 326.0 1269.5 323.0 Q 1270.5 319.0 1274.5 320.0 L 1295.5 325.0 L 1337.5 339.0 Q 1345.5 343.0 1410.5 373.0 Q 1497.5 422.0 1545.5 463.0 Q 1593.5 503.0 1615.5 524.0 Q 1636.5 544.0 1683.5 594.0 Q 1723.5 640.0 1735.5 650.0 L 1759.5 674.0 L 1786.5 695.0 Q 1795.5 701.0 1796.5 704.0 Q 1799.5 719.0 1786.5 727.0 Q 1781.5 731.0 1771.5 739.0 Q 1761.5 747.0 1739.5 755.0 Q 1725.5 762.0 1716.5 762.0 Q 1707.5 761.0 1676.5 747.0 Q 1645.5 732.0 1617.5 725.0 L 1563.5 712.0 C 1534.5 705.0 1501.5 683.0 1531.5 678.0 Q 1558.5 669.0 1608.5 680.0 Q 1657.5 691.0 1662.5 689.0 Q 1674.5 686.0 1662.5 669.0 L 1637.5 636.0 Q 1631.5 628.0 1586.5 578.0 Q 1562.5 555.0 1555.5 546.0 Q 1548.5 536.0 1546.5 534.0 L 1517.5 504.0 L 1487.5 481.0 Z" fill="lightgray"></path>
      </clipPath>
      <path clip-path="url(#make-me-a-hanzi-clip-16)" d="M 1538.5 682.0 L 1662.5 714.0 L 1716.5 706.0 L 1710.5 683.0 L 1681.5 639.0 L 1537.5 487.0 L 1423.5 403.0 L 1313.5 341.0 L 1273.5 325.0 " fill="none" id="make-me-a-hanzi-animation-16" stroke-dasharray="907 1814" stroke-linecap="round"></path>

      <clipPath id="make-me-a-hanzi-clip-17">
      <path d="M 1410.5 588.0 L 1423.5 566.0 L 1442.5 528.0 Q 1450.5 513.0 1476.5 487.0 Q 1482.5 484.0 1487.5 481.0 C 1513.5 466.0 1517.5 474.0 1517.5 504.0 L 1517.5 525.0 L 1516.5 527.0 Q 1516.5 528.0 1516.5 529.0 Q 1510.5 561.0 1488.5 573.0 Q 1474.5 583.0 1463.5 587.0 L 1431.5 599.0 C 1403.5 610.0 1396.5 612.0 1410.5 588.0 Z" fill="lightgray"></path>
      </clipPath>
      <path clip-path="url(#make-me-a-hanzi-clip-17)" d="M 1418.5 585.0 L 1434.5 580.0 L 1479.5 535.0 L 1487.5 519.0 L 1486.5 492.0 " fill="none" id="make-me-a-hanzi-animation-17" stroke-dasharray="253 506" stroke-linecap="round"></path>

      <clipPath id="make-me-a-hanzi-clip-18">
      <path d="M 1618.5 352.0 L 1643.5 377.0 Q 1657.5 391.0 1669.5 397.5 Q 1681.5 404.0 1682.5 409.0 Q 1684.5 412.0 1679.0 421.5 Q 1673.5 431.0 1664.5 438.0 Q 1653.5 451.0 1643.5 455.0 L 1630.5 462.0 Q 1610.5 470.0 1606.5 469.0 Q 1597.5 467.0 1597.5 453.0 Q 1597.5 421.0 1565.5 377.0 Q 1512.5 311.0 1462.5 271.0 Q 1455.5 266.0 1416.5 233.5 Q 1377.5 201.0 1355.5 190.0 L 1326.5 171.0 L 1313.5 164.0 Q 1308.5 159.0 1309.5 157.0 Q 1311.5 155.0 1316.5 156.0 L 1337.5 162.0 Q 1342.5 162.0 1365.5 170.5 Q 1388.5 179.0 1408.5 189.0 L 1437.5 203.0 L 1462.5 217.0 L 1480.5 232.0 Q 1523.5 263.0 1535.5 273.0 L 1585.5 314.0 L 1618.5 352.0 Z" fill="lightgray"></path>
      </clipPath>
      <path clip-path="url(#make-me-a-hanzi-clip-18)" d="M 1608.5 459.0 L 1630.5 418.0 L 1563.5 331.0 L 1446.5 231.0 L 1383.5 190.0 L 1313.5 159.0 " fill="none" id="make-me-a-hanzi-animation-18" stroke-dasharray="590 1180" stroke-linecap="round"></path>

      <clipPath id="make-me-a-hanzi-clip-19">
      <path d="M 1544.5 74.0 L 1514.5 49.0 Q 1498.5 35.0 1443.5 -2.0 Q 1387.5 -39.0 1359.5 -55.0 Q 1330.5 -70.0 1271.5 -99.0 Q 1212.5 -127.0 1201.5 -131.0 L 1189.5 -135.0 Q 1179.5 -141.0 1184.5 -146.0 Q 1188.5 -150.0 1193.5 -148.0 L 1208.5 -145.0 Q 1249.5 -141.0 1323.5 -112.0 Q 1449.5 -61.0 1560.5 15.0 Q 1641.5 73.0 1719.5 157.0 L 1781.5 227.0 Q 1794.5 241.0 1835.5 282.0 Q 1857.5 300.0 1874.5 311.0 Q 1891.5 321.0 1892.5 332.0 Q 1892.5 343.0 1874.5 358.0 Q 1855.5 373.0 1834.5 386.0 Q 1813.5 398.0 1801.5 399.0 Q 1789.5 400.0 1769.5 395.0 L 1733.5 380.0 Q 1725.5 377.0 1691.5 369.0 L 1618.5 352.0 C 1589.5 345.0 1555.5 316.0 1585.5 314.0 L 1626.5 311.0 L 1674.5 319.0 Q 1720.5 323.0 1735.5 327.0 Q 1750.5 331.0 1754.5 327.0 Q 1758.5 323.0 1756.5 309.0 Q 1753.5 294.0 1732.5 271.0 L 1681.5 205.0 L 1593.5 113.0 L 1573.5 97.0 L 1544.5 74.0 Z" fill="lightgray"></path>
      </clipPath>
      <path clip-path="url(#make-me-a-hanzi-clip-19)" d="M 1592.5 316.0 L 1630.5 334.0 L 1750.5 357.0 L 1792.5 353.0 L 1811.5 334.0 L 1777.5 272.0 L 1692.5 171.0 L 1572.5 59.0 L 1488.5 -2.0 L 1367.5 -73.0 L 1261.5 -120.0 L 1190.5 -142.0 " fill="none" id="make-me-a-hanzi-animation-19" stroke-dasharray="1163 2326" stroke-linecap="round"></path>

      <clipPath id="make-me-a-hanzi-clip-20">
      <path d="M 1437.5 203.0 L 1475.5 143.0 Q 1510.5 93.0 1516.5 88.0 Q 1522.5 83.0 1544.5 74.0 C 1572.5 62.0 1573.5 67.0 1573.5 97.0 L 1573.5 108.0 Q 1573.5 133.0 1560.5 162.0 Q 1545.5 197.0 1462.5 217.0 C 1433.5 224.0 1422.5 227.0 1437.5 203.0 Z" fill="lightgray"></path>
      </clipPath>
      <path clip-path="url(#make-me-a-hanzi-clip-20)" d="M 1447.5 201.0 L 1467.5 195.0 L 1495.5 173.0 L 1518.5 152.0 L 1537.5 117.0 L 1561.5 103.0 " fill="none" id="make-me-a-hanzi-animation-20" stroke-dasharray="283 566" stroke-linecap="round"></path>

</g>
</svg>
